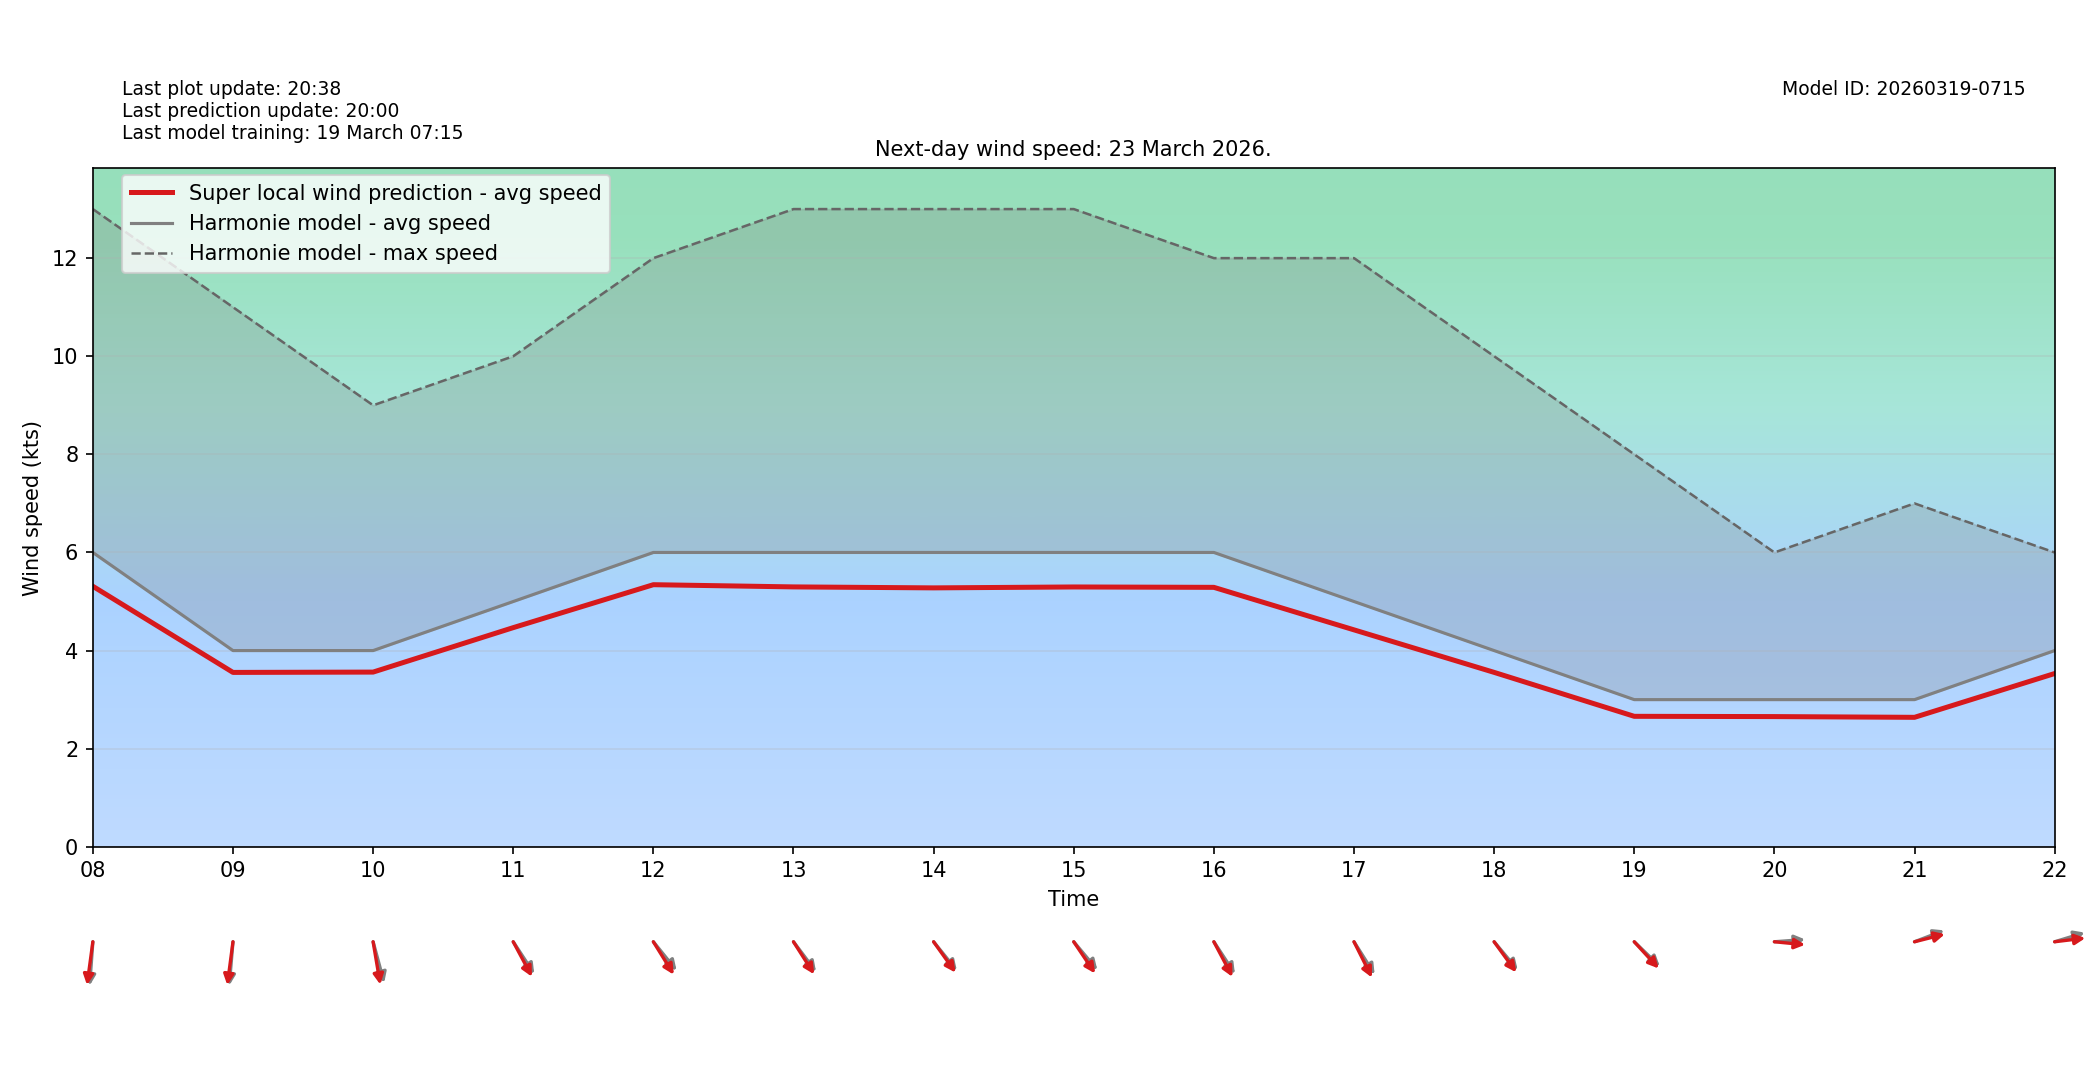

The table this chart was drawn from, first rows:
target_time_utc, hour_utc, forecast_wind_speed, lstm_pred_wind_speed, delta_speed_lstm_minus_forecast, forecast_wind_dir_deg, lstm_pred_wind_dir_deg, delta_dir_lstm_minus_forecast
2026-03-23T00:00:00Z, 00, 4.0, 3.474, -0.5256, 1.0, 6.869, 5.869
2026-03-23T01:00:00Z, 01, 4.0, 3.499, -0.5007, 351.0, 355.5, 4.495
2026-03-23T02:00:00Z, 02, 5.0, 4.401, -0.5995, 348.0, 352.6, 4.612
2026-03-23T03:00:00Z, 03, 5.0, 4.389, -0.6112, 340.0, 344.9, 4.851
2026-03-23T04:00:00Z, 04, 5.0, 4.412, -0.5878, 342.0, 346.8, 4.816
2026-03-23T05:00:00Z, 05, 7.0, 6.136, -0.864, 342.0, 346, 4.031
2026-03-23T06:00:00Z, 06, 9.0, 7.859, -1.141, 347.0, 352.9, 5.882
2026-03-23T07:00:00Z, 07, 7.0, 6.134, -0.8659, 5.0, 8.379, 3.379
2026-03-23T08:00:00Z, 08, 6.0, 5.311, -0.6895, 6.0, 10.91, 4.911
2026-03-23T09:00:00Z, 09, 4.0, 3.555, -0.4453, 7.0, 10.66, 3.656
2026-03-23T10:00:00Z, 10, 4.0, 3.561, -0.4386, 339.0, 346.5, 7.461
2026-03-23T11:00:00Z, 11, 5.0, 4.468, -0.5325, 317.0, 322.5, 5.545
2026-03-23T12:00:00Z, 12, 6.0, 5.343, -0.6571, 311.0, 318.4, 7.36
2026-03-23T13:00:00Z, 13, 6.0, 5.298, -0.7021, 313.0, 317.7, 4.654
2026-03-23T14:00:00Z, 14, 6.0, 5.278, -0.722, 311.0, 314.4, 3.434
2026-03-23T15:00:00Z, 15, 6.0, 5.297, -0.7034, 310.0, 316, 6.041
2026-03-23T16:00:00Z, 16, 6.0, 5.289, -0.7111, 317.0, 322.8, 5.848
2026-03-23T17:00:00Z, 17, 5.0, 4.422, -0.5778, 318.0, 324.4, 6.376
2026-03-23T18:00:00Z, 18, 4.0, 3.556, -0.4444, 310.0, 313.9, 3.946
2026-03-23T19:00:00Z, 19, 3.0, 2.66, -0.3402, 304.0, 307.4, 3.361
2026-03-23T20:00:00Z, 20, 3.0, 2.654, -0.3456, 267.0, 273.9, 6.887
2026-03-23T21:00:00Z, 21, 3.0, 2.639, -0.3608, 255.0, 260, 4.96
2026-03-23T22:00:00Z, 22, 4.0, 3.532, -0.4679, 258.0, 265.2, 7.164
2026-03-23T23:00:00Z, 23, 4.0, 3.528, -0.472, 243.0, 248.3, 5.343
